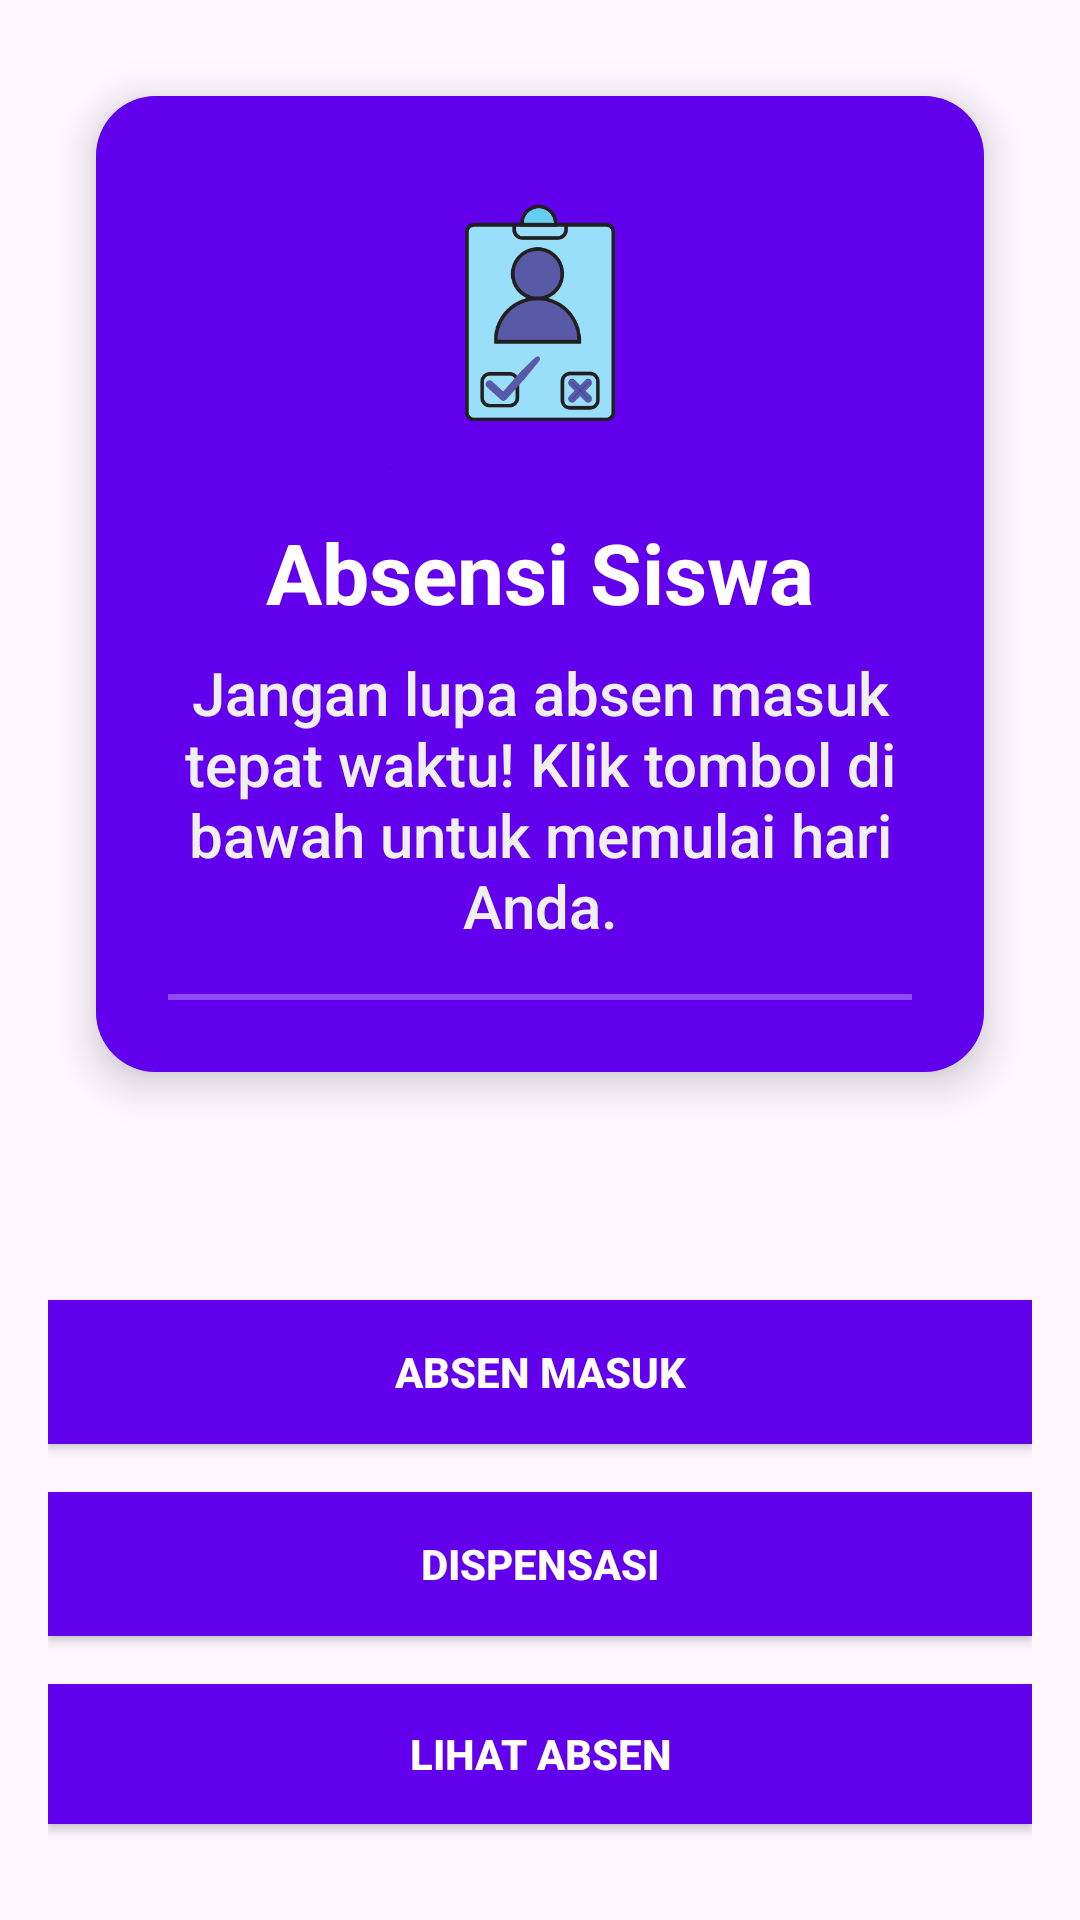

Write the Android layout XML for this screen, with the resource values it uses.
<!-- AndroidManifest.xml: application theme Theme.Absensiswa -->
<!-- res/layout/activity_awal.xml -->
<?xml version="1.0" encoding="utf-8"?>
<LinearLayout xmlns:android="http://schemas.android.com/apk/res/android"
    android:layout_width="match_parent"
    android:layout_height="match_parent"
    xmlns:app="http://schemas.android.com/apk/res-auto"
    android:orientation="vertical"
    android:padding="16dp"
    android:gravity="center_vertical">
    <androidx.cardview.widget.CardView
        android:layout_width="match_parent"
        android:layout_height="wrap_content"
        app:cardBackgroundColor="#4A6CF7"
        app:cardCornerRadius="20dp"
        app:cardElevation="8dp"
        android:layout_margin="16dp">

        <LinearLayout
            android:layout_width="match_parent"
            android:layout_height="wrap_content"
            android:orientation="vertical"
            android:padding="24dp"
            android:background="@color/purple_500">
            <ImageView
                android:layout_width="100dp"
                android:layout_height="100dp"
                android:src="@drawable/logogede"
                android:layout_gravity="center"
                android:layout_marginBottom="16dp"/>

            <TextView
                android:layout_width="match_parent"
                android:layout_height="wrap_content"
                android:text="Absensi Siswa"
                android:textColor="#FFFFFF"
                android:textSize="28sp"
                android:textStyle="bold"
                android:gravity="center"
                />

            <TextView
                android:layout_width="wrap_content"
                android:id="@+id/textjalan"
                android:layout_height="wrap_content"
                android:marqueeRepeatLimit="marquee_forever"
                android:ellipsize="marquee"
                android:text="Jangan lupa absen masuk tepat waktu! Klik tombol di bawah untuk memulai hari Anda."
                android:textColor="#F0F0F0"
                android:fontFamily="sans-serif-medium"
                android:textSize="20sp"
                android:layout_marginTop="8dp"
                android:gravity="center"
                />

            <View
                android:layout_width="match_parent"
                android:layout_height="2dp"
                android:background="#FFFFFF"
                android:layout_marginTop="16dp"
                android:alpha="0.3"/>
        </LinearLayout>
    </androidx.cardview.widget.CardView>

    


    
    <Button
        android:id="@+id/btn1"
        android:layout_marginTop="60dp"
        android:layout_width="match_parent"
        android:layout_height="wrap_content"
        android:text="ABSEN MASUK"
        android:textColorHighlight="@color/black"
        android:textStyle="bold"
        android:background="@color/purple_500"
        android:textColor="#FFFFFF"
        android:layout_marginBottom="16dp"/>

    
    <Button
        android:id="@+id/btn2"
        android:layout_width="match_parent"
        android:layout_height="wrap_content"
        android:text="DISPENSASI"
        android:textStyle="bold"
        android:background="@color/purple_500"
        android:textColor="#FFFFFF"
        android:layout_marginBottom="16dp"/>

    
    <Button
        android:id="@+id/btn3"
        android:layout_width="match_parent"
        android:layout_height="wrap_content"
        android:text="LIHAT ABSEN"
        android:background="@color/purple_500"
        android:textStyle="bold"
        android:textColor="#FFFFFF"
        android:layout_marginBottom="16dp"/>

    
    <Button
        android:id="@+id/btn4"
        android:layout_width="match_parent"
        android:layout_height="wrap_content"
        android:textStyle="bold"
        android:text="LIHAT DISPEN"
        android:background="@color/purple_500"
        android:textColor="#FFFFFF"/>

</LinearLayout>
<!-- resources referenced by this layout -->
<resources>
  <color name="black">#FF000000</color>
  <color name="purple_500">#FF6200EE</color>
  <!-- drawable logogede: png bitmap (drawable, 19122 bytes) -->
  <style name="Theme.Absensiswa" parent="Base.Theme.Absensiswa" />
  <style name="Base.Theme.Absensiswa" parent="Theme.Material3.DayNight.NoActionBar">
          
          
      </style>
</resources>
